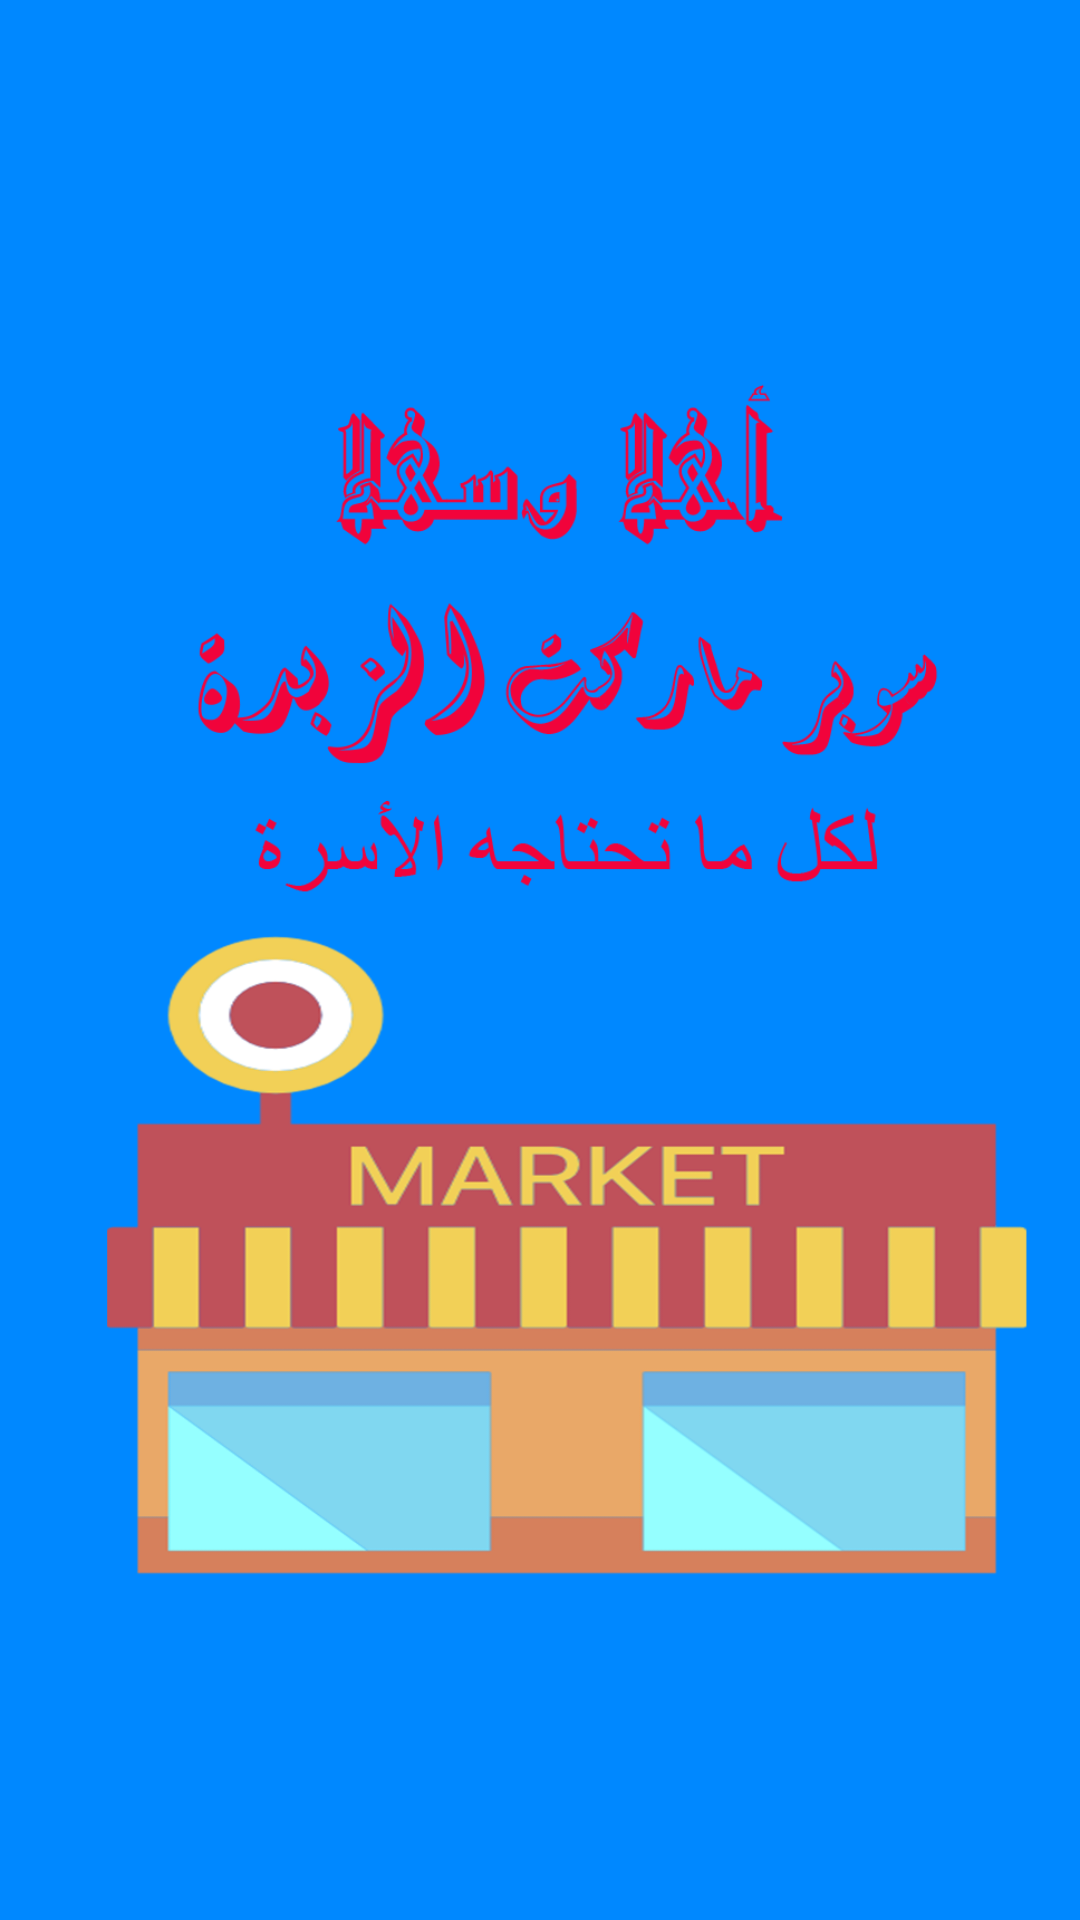

Layout XML and referenced resources for this Android screen:
<!-- AndroidManifest.xml: application theme AppTheme -->
<!-- res/layout/activity_start_screen.xml -->
<?xml version="1.0" encoding="utf-8"?>

<LinearLayout xmlns:android="http://schemas.android.com/apk/res/android"
    xmlns:app="http://schemas.android.com/apk/res-auto"
    xmlns:tools="http://schemas.android.com/tools"
    android:layout_width="match_parent"
    android:layout_height="match_parent"
    android:background="#0088ff"
    android:layout_gravity="center"
    android:gravity="center"
    tools:context="com.example.acer.zebdashop.start_screen">

    <ImageView
        android:layout_width="wrap_content"
        android:layout_height="wrap_content"
        android:src="@drawable/welcom"/>

</LinearLayout>
<!-- resources referenced by this layout -->
<resources>
  <!-- drawable welcom: png bitmap (drawable, 106659 bytes) -->
  <style name="AppTheme" parent="Theme.AppCompat.Light.NoActionBar">
          
          <item name="colorPrimary">@color/colorPrimary</item>
          <item name="colorPrimaryDark">@color/colorPrimaryDark</item>
          <item name="colorAccent">@color/colorAccent</item>
      </style>
  <color name="colorPrimary">#096cd6</color>
  <color name="colorPrimaryDark">#303F9F</color>
  <color name="colorAccent">#121315</color>
</resources>
